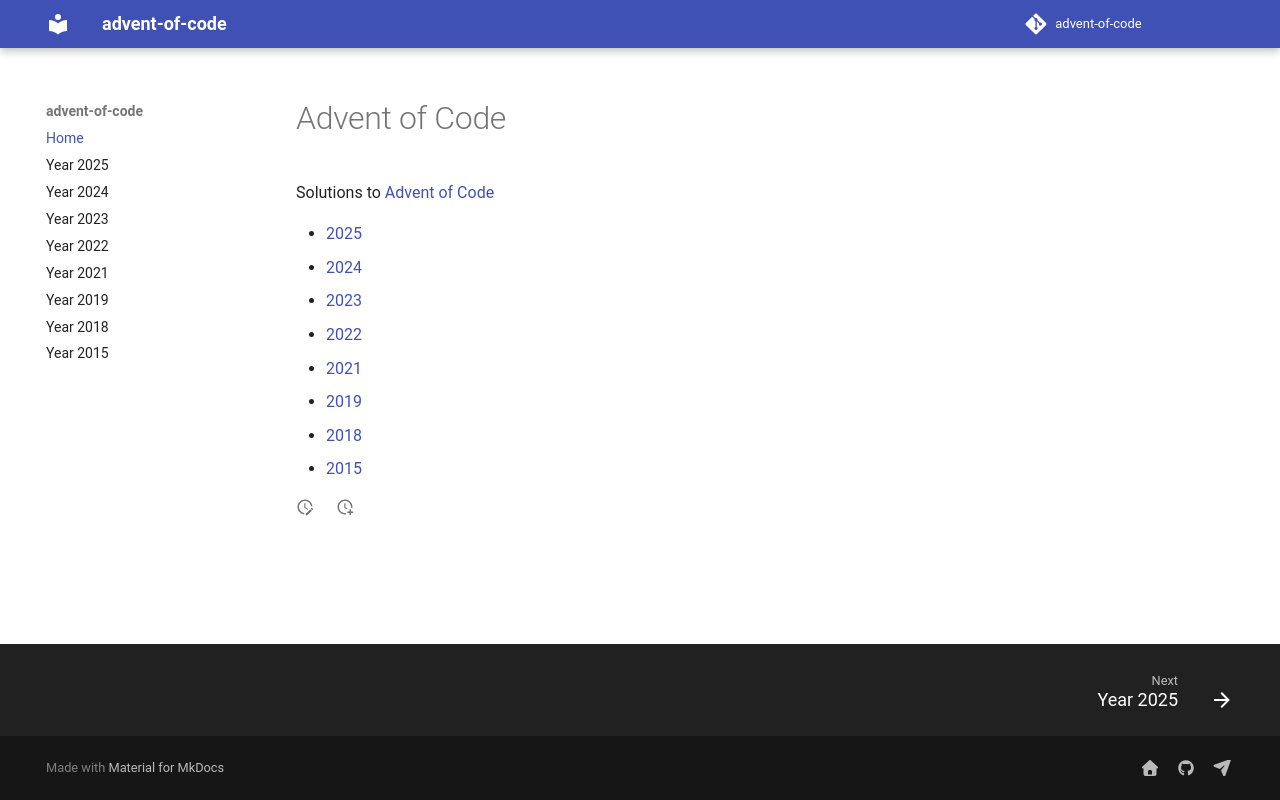

repository: coding-armadillo/advent-of-code · page: index.html · generator: mkdocs

# advent-of-code

![coding_style](https://img.shields.io/badge/code%20style-black-000000.svg)
[![GitHub Pages](https://github.com/coding-armadillo/advent-of-code/actions/workflows/gh-deploy.yml/badge.svg)](https://github.com/coding-armadillo/advent-of-code/actions/workflows/gh-deploy.yml)

Solutions to [Advent of Code](https://adventofcode.com)
